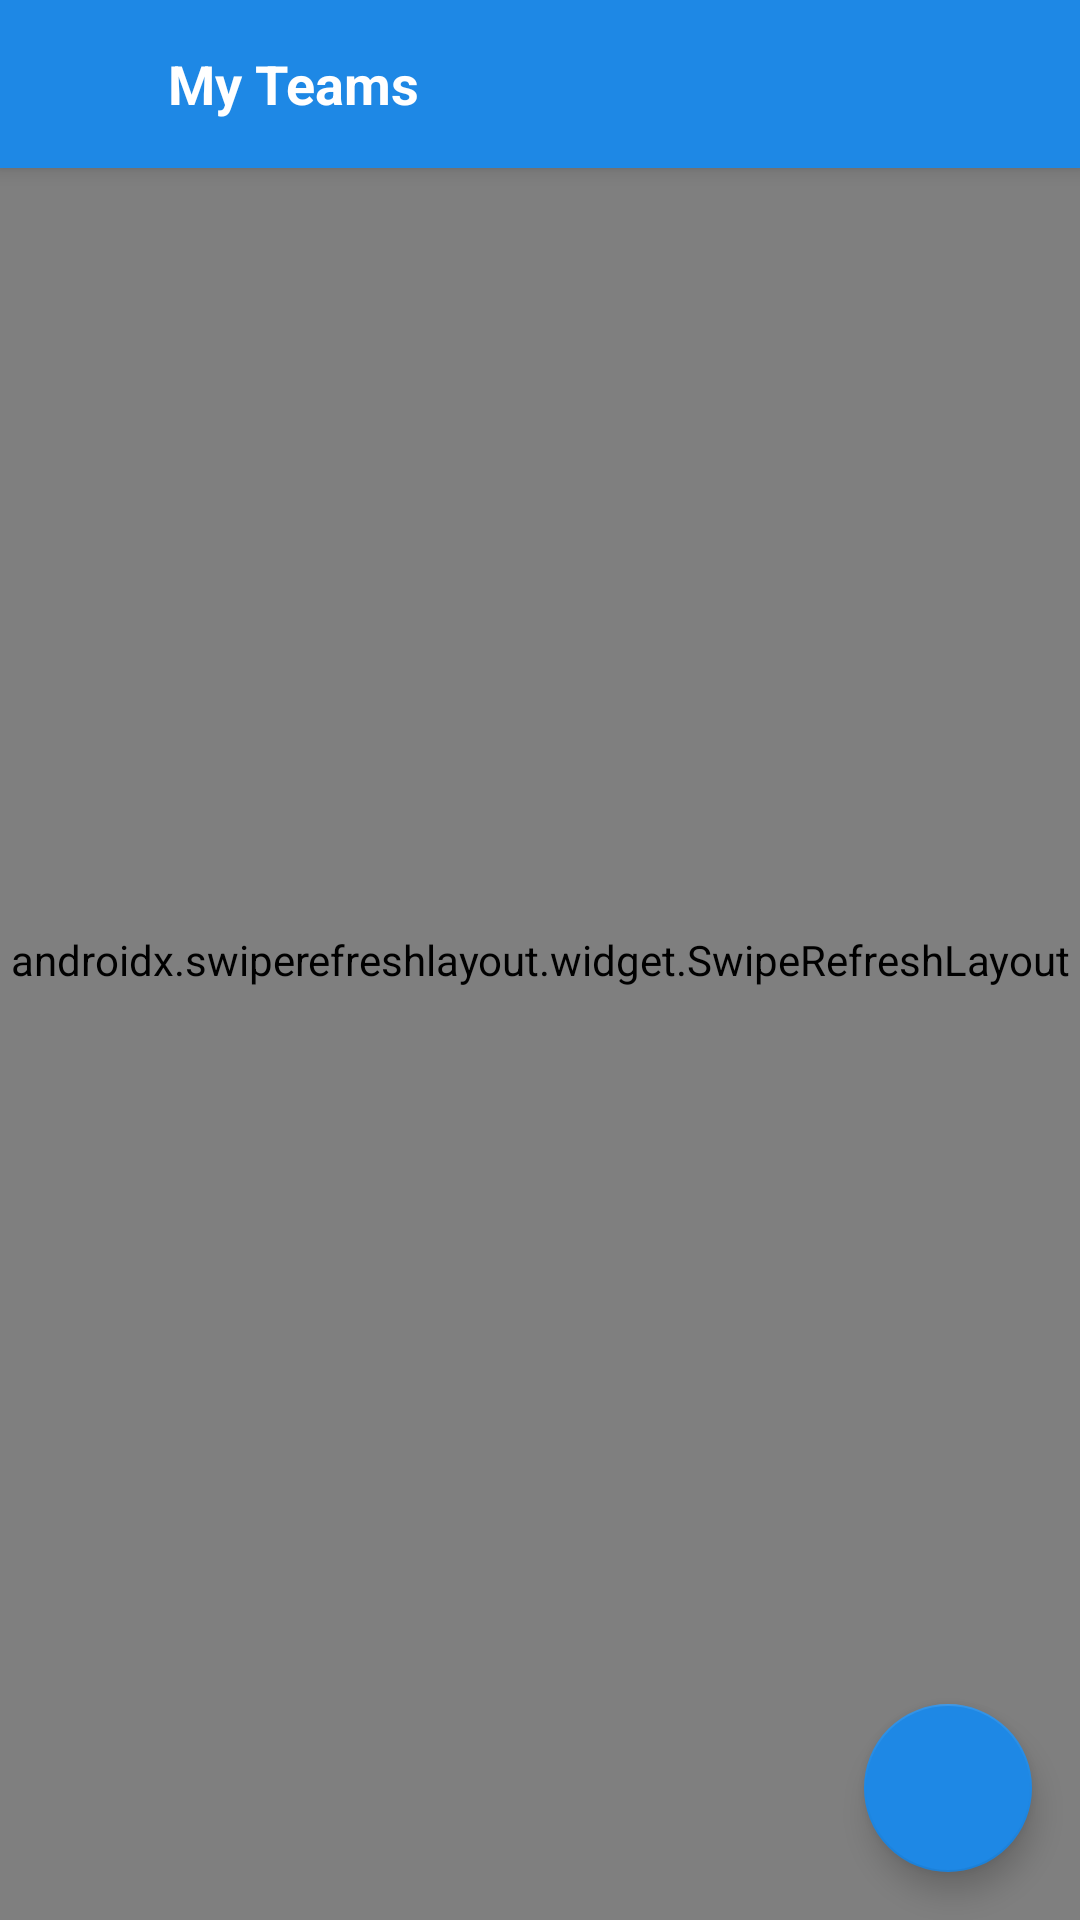

Layout XML and referenced resources for this Android screen:
<!-- AndroidManifest.xml: activity theme Theme.MyApp.NoActionBar -->
<!-- res/layout/activity_my_teams.xml -->
<?xml version="1.0" encoding="utf-8"?>
<androidx.coordinatorlayout.widget.CoordinatorLayout xmlns:android="http://schemas.android.com/apk/res/android"
    xmlns:app="http://schemas.android.com/apk/res-auto"
    xmlns:tools="http://schemas.android.com/tools"
    android:layout_width="match_parent"
    android:layout_height="match_parent"
    tools:context=".MyTeamsActivity">
    <com.google.android.material.appbar.AppBarLayout
        android:layout_width="match_parent"
        android:layout_height="wrap_content"
        android:theme="@style/Theme.MyApp.AppBarOverlay">
        <androidx.coordinatorlayout.widget.CoordinatorLayout
            android:layout_width="match_parent"
            android:layout_height="match_parent">
            <ImageButton
                android:id="@+id/my_teams_button_close"
                android:layout_width="?attr/actionBarSize"
                android:layout_height="?attr/actionBarSize"
                android:background="?attr/selectableItemBackgroundBorderless"
                android:layout_gravity="start|center"
                app:srcCompat="@drawable/ic_arrow_black_white_24dp" />
            <TextView
                android:id="@+id/textView2"
                android:layout_width="wrap_content"
                android:layout_height="wrap_content"
                android:paddingLeft="?attr/actionBarSize"
                android:layout_gravity="center_vertical"
                android:textSize="18sp"
                android:textStyle="bold"
                android:textColor="@android:color/white"
                android:text="My Teams" />
        </androidx.coordinatorlayout.widget.CoordinatorLayout>
    </com.google.android.material.appbar.AppBarLayout>
    <androidx.swiperefreshlayout.widget.SwipeRefreshLayout
        xmlns:android="http://schemas.android.com/apk/res/android"
        android:id="@+id/pullToRefresh"
        android:layout_width="match_parent"
        android:layout_height="match_parent">
        <androidx.recyclerview.widget.RecyclerView
            android:id="@+id/my_teams_list"
            android:layout_width="match_parent"
            android:layout_height="match_parent"
            android:scrollbars="vertical"
            android:scrollbarFadeDuration="500"
            android:clickable="true"
            android:foreground="?android:attr/selectableItemBackground"
            android:scrollbarStyle="outsideOverlay"
            android:paddingTop="?attr/actionBarSize">
        </androidx.recyclerview.widget.RecyclerView>
    </androidx.swiperefreshlayout.widget.SwipeRefreshLayout>
    <com.google.android.material.floatingactionbutton.FloatingActionButton
        android:id="@+id/fab"
        android:layout_width="wrap_content"
        android:layout_height="wrap_content"
        android:layout_gravity="bottom|right|end"
        android:layout_margin="@dimen/fab_margin"
        app:backgroundTint="@color/color_primary"
        app:srcCompat="@drawable/ic_add_black_24dp" />

</androidx.coordinatorlayout.widget.CoordinatorLayout>
<!-- resources referenced by this layout -->
<resources>
  <color name="color_primary">#1e88e5</color>
  <dimen name="fab_margin">16dp</dimen>
  <style name="Theme.MyApp.AppBarOverlay" parent="ThemeOverlay.AppCompat.Dark.ActionBar" />
  <style name="Theme.MyApp.NoActionBar">
          <item name="windowActionBar">false</item>
          <item name="windowNoTitle">true</item>
      </style>
</resources>
